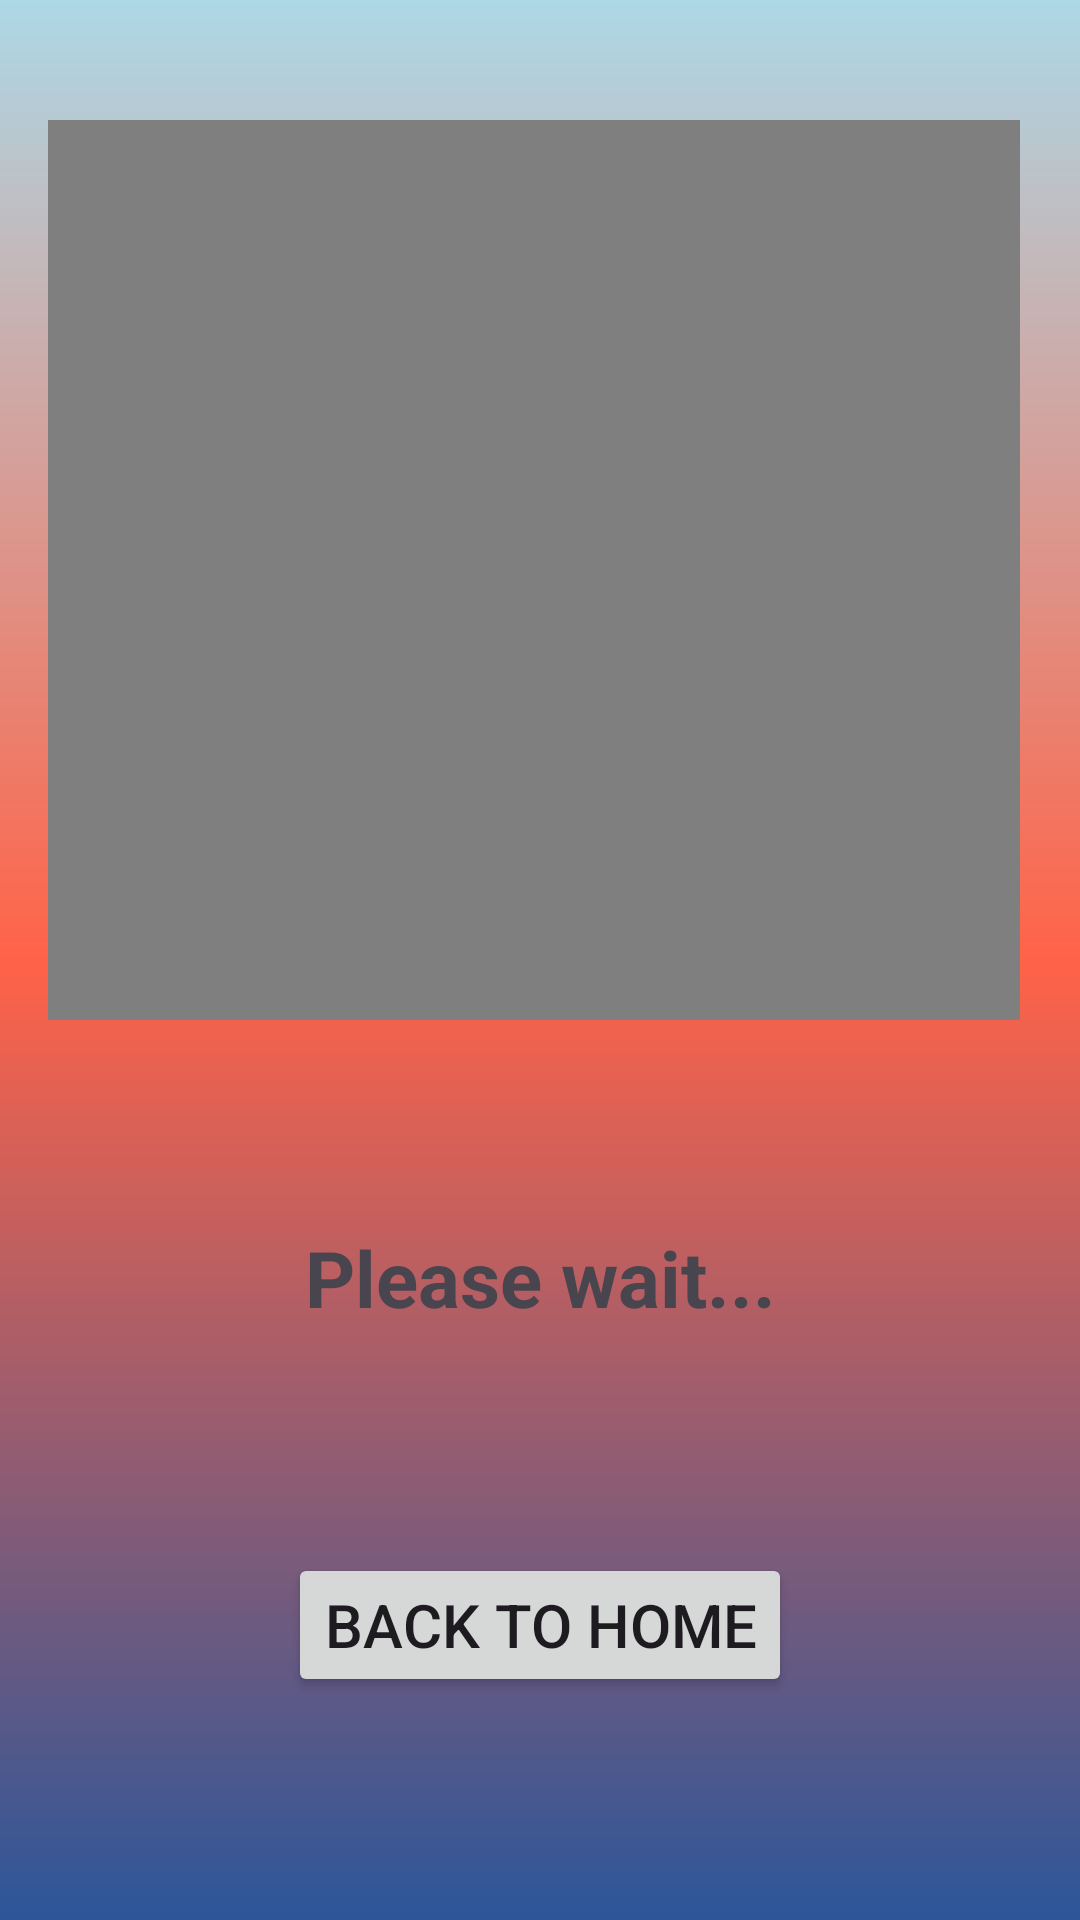

Write the Android layout XML for this screen, with the resource values it uses.
<!-- AndroidManifest.xml: application theme Theme.VisuAlly -->
<!-- res/layout/activity_view_sign_language.xml -->
<?xml version="1.0" encoding="utf-8"?>
<androidx.constraintlayout.widget.ConstraintLayout xmlns:android="http://schemas.android.com/apk/res/android"
    xmlns:app="http://schemas.android.com/apk/res-auto"
    xmlns:tools="http://schemas.android.com/tools"
    android:id="@+id/main"
    android:layout_width="match_parent"
    android:layout_height="match_parent"
    android:background="@drawable/gradient_background"
    tools:context=".translate.ViewSignLanguageActivity">

    <VideoView
        android:id="@+id/translateVideoView"
        android:layout_width="match_parent"
        android:layout_height="300dp"
        app:layout_constraintTop_toTopOf="parent"
        app:layout_constraintStart_toStartOf="parent"
        app:layout_constraintEnd_toEndOf="parent"
        android:layout_marginTop="40dp"
        android:layout_marginStart="16dp"
        android:layout_marginEnd="20dp"/>

    <TextView
        android:id="@+id/textViewMeaning"
        android:layout_width="wrap_content"
        android:layout_height="wrap_content"
        android:text="Please wait..."
        app:layout_constraintTop_toBottomOf="@id/translateVideoView"
        app:layout_constraintBottom_toTopOf="@id/buttonBackToHome"
        app:layout_constraintStart_toStartOf="parent"
        app:layout_constraintEnd_toEndOf="parent"
        android:layout_marginTop="10dp"
        android:layout_marginStart="16dp"
        android:layout_marginEnd="16dp"
        android:textSize="26sp"
        android:textStyle="bold"
        android:gravity="center"/>

    <Button
        android:id="@+id/buttonBackToHome"
        android:layout_width="wrap_content"
        android:layout_height="wrap_content"
        android:text="Back to Home"
        android:textSize="20sp"
        app:layout_constraintTop_toBottomOf="@id/textViewMeaning"
        app:layout_constraintStart_toStartOf="parent"
        app:layout_constraintEnd_toEndOf="parent"
        app:layout_constraintBottom_toBottomOf="parent"
        android:layout_marginTop="16dp"
        android:layout_marginBottom="16dp"
        android:onClick="onBackToHomeButtonClick"
        android:gravity="center"/>

</androidx.constraintlayout.widget.ConstraintLayout>
<!-- resources referenced by this layout -->
<resources>
  <!-- drawable gradient_background (drawable) -->
  <?xml version="1.0" encoding="utf-8"?>
  <shape xmlns:android="http://schemas.android.com/apk/res/android"
  android:shape="rectangle">
  <gradient
      android:startColor="#2C5699"
      android:centerColor="#FF6347"
      android:endColor="#ADD8E6"
      android:angle="90"
      android:type="linear" />
  </shape>
  <style name="Theme.VisuAlly" parent="Theme.MaterialComponents.DayNight.DarkActionBar">
          
          <item name="colorPrimary">@color/purple_500</item>
          <item name="colorPrimaryVariant">@color/purple_700</item>
          <item name="colorOnPrimary">@color/white</item>
          
          <item name="colorSecondary">@color/teal_200</item>
          <item name="colorSecondaryVariant">@color/teal_700</item>
          <item name="colorOnSecondary">@color/black</item>
          
          <item name="android:statusBarColor">?attr/colorPrimaryVariant</item>
          
      </style>
  <color name="purple_500">#FF6200EE</color>
  <color name="purple_700">#FF3700B3</color>
  <color name="white">#FFFFFFFF</color>
  <color name="teal_200">#FF03DAC5</color>
  <color name="teal_700">#FF018786</color>
  <color name="black">#FF000000</color>
</resources>
